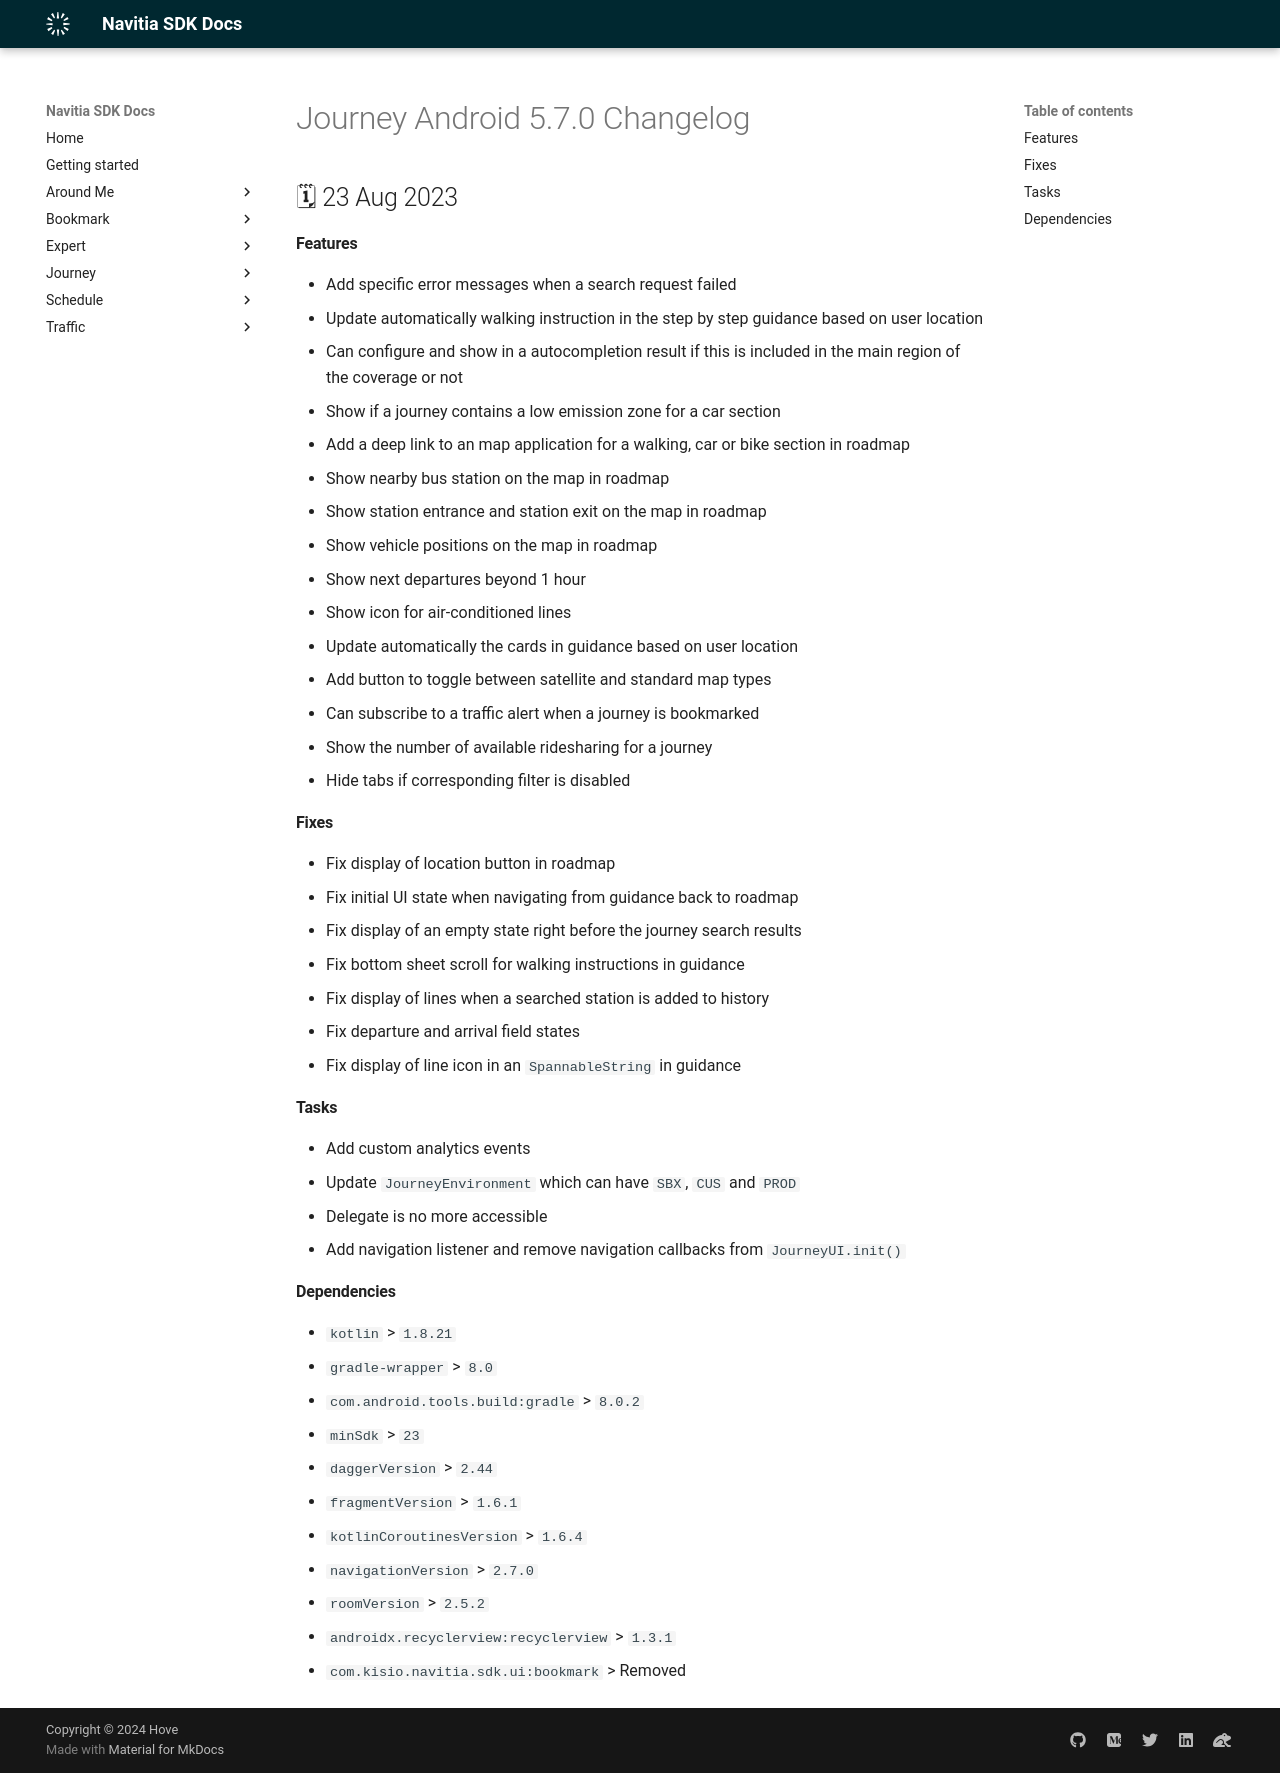

repository: hove-io/navitia_sdk_docs · page: journey/android/releases/5.7.0/index.html · generator: mkdocs

---
title: Journey Android 5.7.0 - Changelog - Navitia SDK Docs
---

# Journey Android 5.7.0 Changelog

<h2>🗓 23 Aug 2023</h2>

#### Features
- Add specific error messages when a search request failed
- Update automatically walking instruction in the step by step guidance based on user location
- Can configure and show in a autocompletion result if this is included in the main region of the coverage or not
- Show if a journey contains a low emission zone for a car section
- Add a deep link to an map application for a walking, car or bike section in roadmap
- Show nearby bus station on the map in roadmap
- Show station entrance and station exit on the map in roadmap
- Show vehicle positions on the map in roadmap
- Show next departures beyond 1 hour
- Show icon for air-conditioned lines
- Update automatically the cards in guidance based on user location
- Add button to toggle between satellite and standard map types
- Can subscribe to a traffic alert when a journey is bookmarked
- Show the number of available ridesharing for a journey
- Hide tabs if corresponding filter is disabled

#### Fixes
- Fix display of location button in roadmap
- Fix initial UI state when navigating from guidance back to roadmap
- Fix display of an empty state right before the journey search results
- Fix bottom sheet scroll for walking instructions in guidance
- Fix display of lines when a searched station is added to history
- Fix departure and arrival field states
- Fix display of line icon in an `SpannableString` in guidance

#### Tasks
- Add custom analytics events
- Update `JourneyEnvironment` which can have `SBX`, `CUS` and `PROD`
- Delegate is no more accessible
- Add navigation listener and remove navigation callbacks from `JourneyUI.init()`

#### Dependencies
- `kotlin` > `1.8.21`
- `gradle-wrapper` > `8.0`
- `com.android.tools.build:gradle` > `8.0.2`
- `minSdk` > `23`
- `daggerVersion` > `2.44`
- `fragmentVersion` > `1.6.1`
- `kotlinCoroutinesVersion ` > `1.6.4`
- `navigationVersion` > `2.7.0`
- `roomVersion` > `2.5.2`
- `androidx.recyclerview:recyclerview` > `1.3.1`
- `com.kisio.navitia.sdk.ui:bookmark` > Removed
